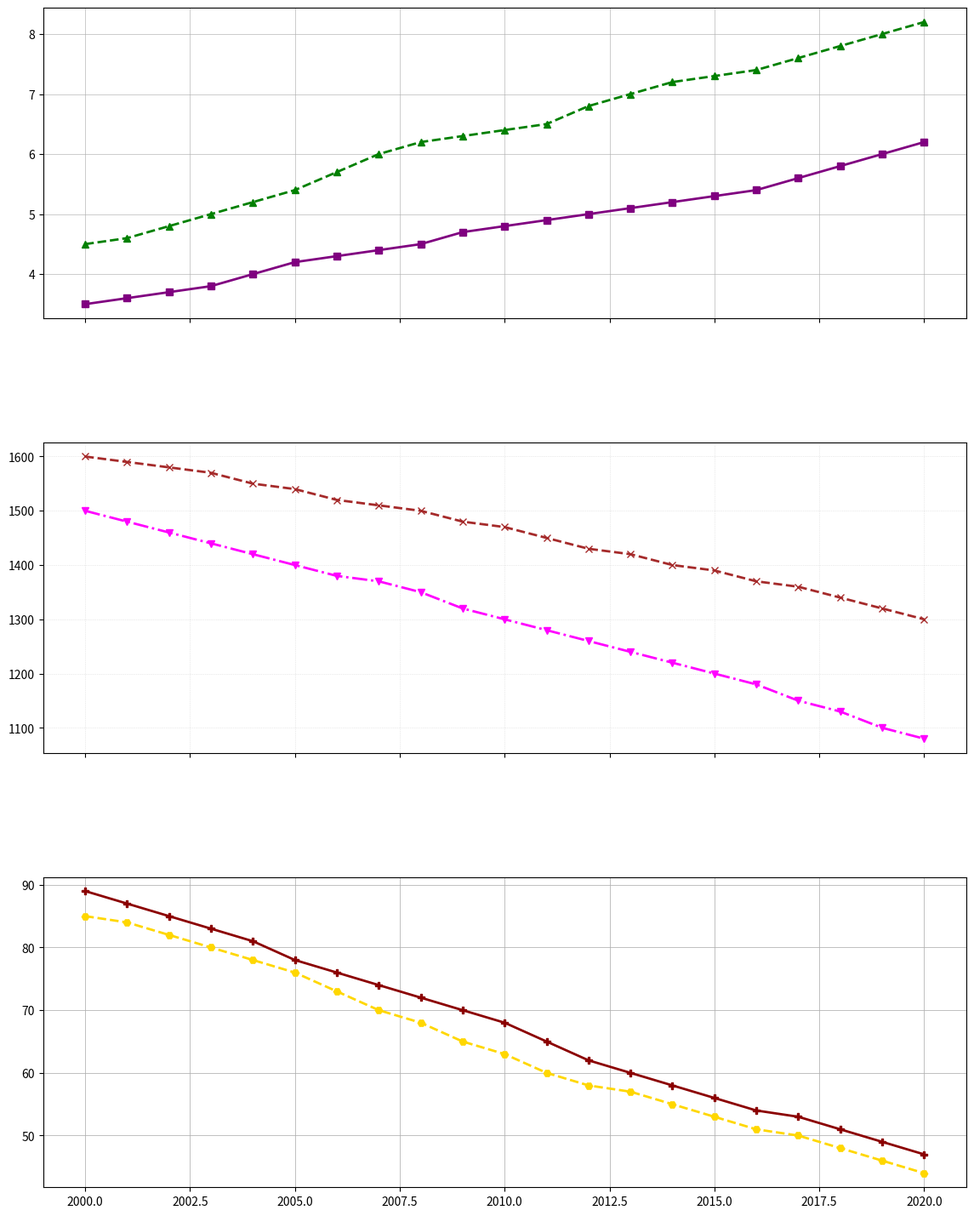

Source code (Python):
import matplotlib.pyplot as plt
import numpy as np

years = np.arange(2000, 2021)

delta_a_pollution = [4.5, 4.6, 4.8, 5.0, 5.2, 5.4, 5.7, 6.0, 6.2, 6.3, 6.4, 6.5, 6.8, 7.0, 7.2, 7.3, 7.4, 7.6, 7.8, 8.0, 8.2]
delta_a_fish_population = [1500, 1480, 1460, 1440, 1420, 1400, 1380, 1370, 1350, 1320, 1300, 1280, 1260, 1240, 1220, 1200, 1180, 1150, 1130, 1100, 1080]
delta_a_water_clarity = [89, 87, 85, 83, 81, 78, 76, 74, 72, 70, 68, 65, 62, 60, 58, 56, 54, 53, 51, 49, 47]

delta_b_pollution = [3.5, 3.6, 3.7, 3.8, 4.0, 4.2, 4.3, 4.4, 4.5, 4.7, 4.8, 4.9, 5.0, 5.1, 5.2, 5.3, 5.4, 5.6, 5.8, 6.0, 6.2]
delta_b_fish_population = [1600, 1590, 1580, 1570, 1550, 1540, 1520, 1510, 1500, 1480, 1470, 1450, 1430, 1420, 1400, 1390, 1370, 1360, 1340, 1320, 1300]
delta_b_water_clarity = [85, 84, 82, 80, 78, 76, 73, 70, 68, 65, 63, 60, 58, 57, 55, 53, 51, 50, 48, 46, 44]

fig, axs = plt.subplots(3, 1, figsize=(14, 18), sharex=True)

# Subplot 1: Pollution Levels
axs[0].plot(years, delta_a_pollution, color='green', linestyle='--', marker='^', linewidth=2)
axs[0].plot(years, delta_b_pollution, color='purple', linestyle='-', marker='s', linewidth=2)
axs[0].grid(True, linestyle='-', linewidth=0.5, alpha=0.9)

# Subplot 2: Fish Population
axs[1].plot(years, delta_b_fish_population, color='brown', linestyle='--', marker='x', linewidth=2)
axs[1].plot(years, delta_a_fish_population, color='magenta', linestyle='-.', marker='v', linewidth=2)
axs[1].grid(True, linestyle=':', linewidth=0.5, alpha=0.5)

# Subplot 3: Water Clarity
axs[2].plot(years, delta_a_water_clarity, color='darkred', linestyle='-', marker='P', linewidth=2)
axs[2].plot(years, delta_b_water_clarity, color='gold', linestyle='--', marker='H', linewidth=2)
axs[2].grid(True, linestyle='-', linewidth=0.7, alpha=0.8)

plt.subplots_adjust(hspace=0.4)
plt.show()
